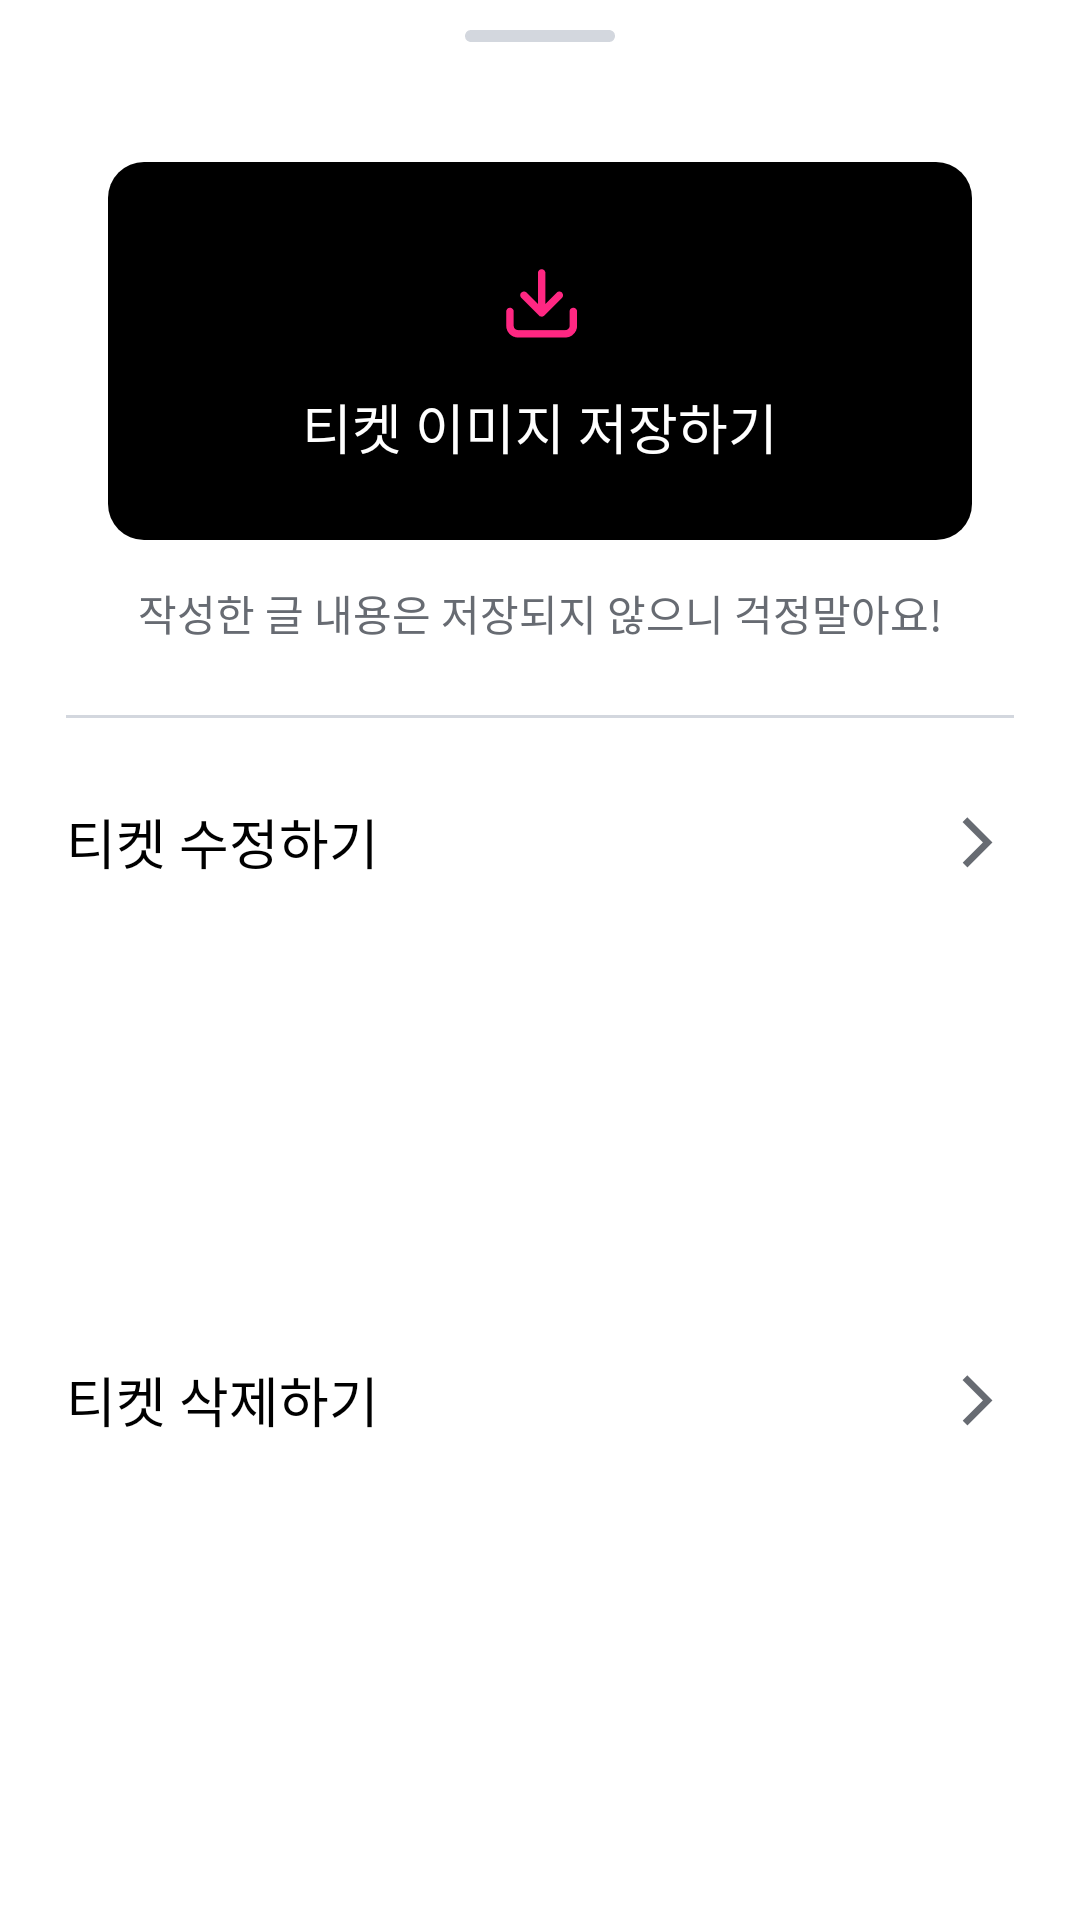

This screen was rendered from an Android layout file. Write that file and the resources it references.
<!-- AndroidManifest.xml: application theme Theme.Ticco -->
<!-- res/layout/fragment_ticket_etc.xml -->
<?xml version="1.0" encoding="utf-8"?>
<layout xmlns:android="http://schemas.android.com/apk/res/android"
    xmlns:tools="http://schemas.android.com/tools"
    xmlns:app="http://schemas.android.com/apk/res-auto">

    <data>
        <variable
            name="vm"
            type="org.android.ticco.presentation.home.HomeViewModel" />

    </data>

    <androidx.constraintlayout.widget.ConstraintLayout
        android:layout_width="match_parent"
        android:layout_height="match_parent"
        tools:context=".presentation.home.TicketEtcFragment">

        <ImageView
            android:id="@+id/iv_bar"
            android:layout_width="wrap_content"
            android:layout_height="wrap_content"
            android:layout_marginTop="10dp"
            android:src="@drawable/ic_dialog_bar"
            app:layout_constraintEnd_toEndOf="parent"
            app:layout_constraintStart_toStartOf="parent"
            app:layout_constraintTop_toTopOf="parent" />

        <androidx.constraintlayout.widget.ConstraintLayout
            android:id="@+id/cl_download"
            android:layout_width="0dp"
            android:layout_height="126dp"
            app:layout_constraintStart_toStartOf="parent"
            app:layout_constraintEnd_toEndOf="parent"
            android:background="@drawable/bg_rectangle_12_black"
            app:layout_constraintTop_toBottomOf="@id/iv_bar"
            android:layout_marginTop="40dp"
            android:layout_marginHorizontal="36dp">

            <ImageView
                android:id="@+id/iv_download"
                android:layout_width="wrap_content"
                android:layout_height="wrap_content"
                android:layout_marginTop="29dp"
                android:src="@drawable/ic_download_pink"
                app:layout_constraintEnd_toEndOf="parent"
                app:layout_constraintStart_toStartOf="parent"
                app:layout_constraintTop_toTopOf="parent" />

            <TextView
                android:layout_width="wrap_content"
                android:layout_height="wrap_content"
                android:layout_marginTop="10dp"
                android:text="티켓 이미지 저장하기"
                android:fontFamily="@font/pretendard_semibold"
                android:includeFontPadding="false"
                android:textSize="18dp"
                android:textColor="@color/white"
                app:layout_constraintEnd_toEndOf="@+id/iv_download"
                app:layout_constraintStart_toStartOf="@+id/iv_download"
                app:layout_constraintTop_toBottomOf="@id/iv_download" />

        </androidx.constraintlayout.widget.ConstraintLayout>

        <TextView
            android:id="@+id/tv_warning"
            android:layout_width="wrap_content"
            android:layout_height="wrap_content"
            android:layout_marginTop="14dp"
            android:fontFamily="@font/pretendard_medium"
            android:includeFontPadding="false"
            android:textSize="14dp"
            android:textColor="@color/ticco_midgrey2"
            android:text="작성한 글 내용은 저장되지 않으니 걱정말아요!"
            app:layout_constraintEnd_toEndOf="@+id/cl_download"
            app:layout_constraintStart_toStartOf="@+id/cl_download"
            app:layout_constraintTop_toBottomOf="@id/cl_download" />

        <View
            android:id="@+id/view"
            android:layout_width="0dp"
            android:layout_height="1dp"
            android:background="@color/ticco_midgrey"
            app:layout_constraintTop_toBottomOf="@id/tv_warning"
            android:layout_marginTop="24dp"
            android:layout_marginHorizontal="22dp"
            app:layout_constraintStart_toStartOf="parent"
            app:layout_constraintEnd_toEndOf="parent"/>

        <TextView
            android:id="@+id/tv_ticket_edit"
            android:layout_width="wrap_content"
            android:layout_height="wrap_content"
            android:text="티켓 수정하기"
            android:fontFamily="@font/pretendard_semibold"
            android:includeFontPadding="false"
            android:textSize="18dp"
            android:textColor="@color/black"
            app:layout_constraintTop_toBottomOf="@id/view"
            app:layout_constraintStart_toStartOf="@id/view"
            android:layout_marginTop="28dp"/>

        <ImageView
            android:layout_width="wrap_content"
            android:layout_height="wrap_content"
            android:src="@drawable/ic_arrow_righ_midgrey_2"
            app:layout_constraintEnd_toEndOf="@id/view"
            app:layout_constraintTop_toTopOf="@id/tv_ticket_edit"
            app:layout_constraintBottom_toBottomOf="@id/tv_ticket_edit"/>

        <TextView
            android:id="@+id/tv_ticket_delete"
            android:layout_width="wrap_content"
            android:layout_height="wrap_content"
            android:text="티켓 삭제하기"
            android:fontFamily="@font/pretendard_semibold"
            android:includeFontPadding="false"
            android:textSize="18dp"
            android:textColor="@color/black"
            app:layout_constraintTop_toBottomOf="@id/tv_ticket_edit"
            android:layout_marginTop="36dp"
            app:layout_constraintBottom_toBottomOf="parent"
            android:layout_marginBottom="37dp"
            app:layout_constraintStart_toStartOf="@id/tv_ticket_edit"/>

        <ImageView
            android:id="@+id/iv_delete"
            android:layout_width="wrap_content"
            android:layout_height="wrap_content"
            android:src="@drawable/ic_arrow_righ_midgrey_2"
            app:layout_constraintEnd_toEndOf="@id/view"
            app:layout_constraintTop_toTopOf="@id/tv_ticket_delete"
            app:layout_constraintBottom_toBottomOf="@id/tv_ticket_delete"/>


    </androidx.constraintlayout.widget.ConstraintLayout>
</layout>
<!-- resources referenced by this layout -->
<resources>
  <color name="black">#FF000000</color>
  <color name="ticco_midgrey">#d3d7de</color>
  <color name="ticco_midgrey2">#676b72</color>
  <color name="white">#FFFFFFFF</color>
  <!-- drawable bg_rectangle_12_black (drawable) -->
  <?xml version="1.0" encoding="utf-8"?>
  <shape xmlns:android="http://schemas.android.com/apk/res/android"
      android:shape="rectangle">
      <solid android:color="@color/black"/>
      <corners android:radius="12dp"/>
  </shape>
  <!-- drawable ic_arrow_righ_midgrey_2: png bitmap (drawable-hdpi, 396 bytes) -->
  <!-- drawable ic_dialog_bar: png bitmap (drawable-hdpi, 221 bytes) -->
  <!-- drawable ic_download_pink: png bitmap (drawable-hdpi, 675 bytes) -->
  <style name="Theme.Ticco" parent="Theme.MaterialComponents.DayNight.NoActionBar">
          
          <item name="colorPrimary">@color/purple_500</item>
          <item name="colorPrimaryVariant">@color/purple_700</item>
          <item name="colorOnPrimary">@color/white</item>
          
          <item name="colorSecondary">@color/teal_200</item>
          <item name="colorSecondaryVariant">@color/teal_700</item>
          <item name="colorOnSecondary">@color/black</item>
          
          <item name="android:statusBarColor">?attr/colorPrimaryVariant</item>
          
      </style>
  <color name="purple_500">#FF6200EE</color>
  <color name="purple_700">#FF3700B3</color>
  <color name="teal_200">#FF03DAC5</color>
  <color name="teal_700">#FF018786</color>
</resources>
